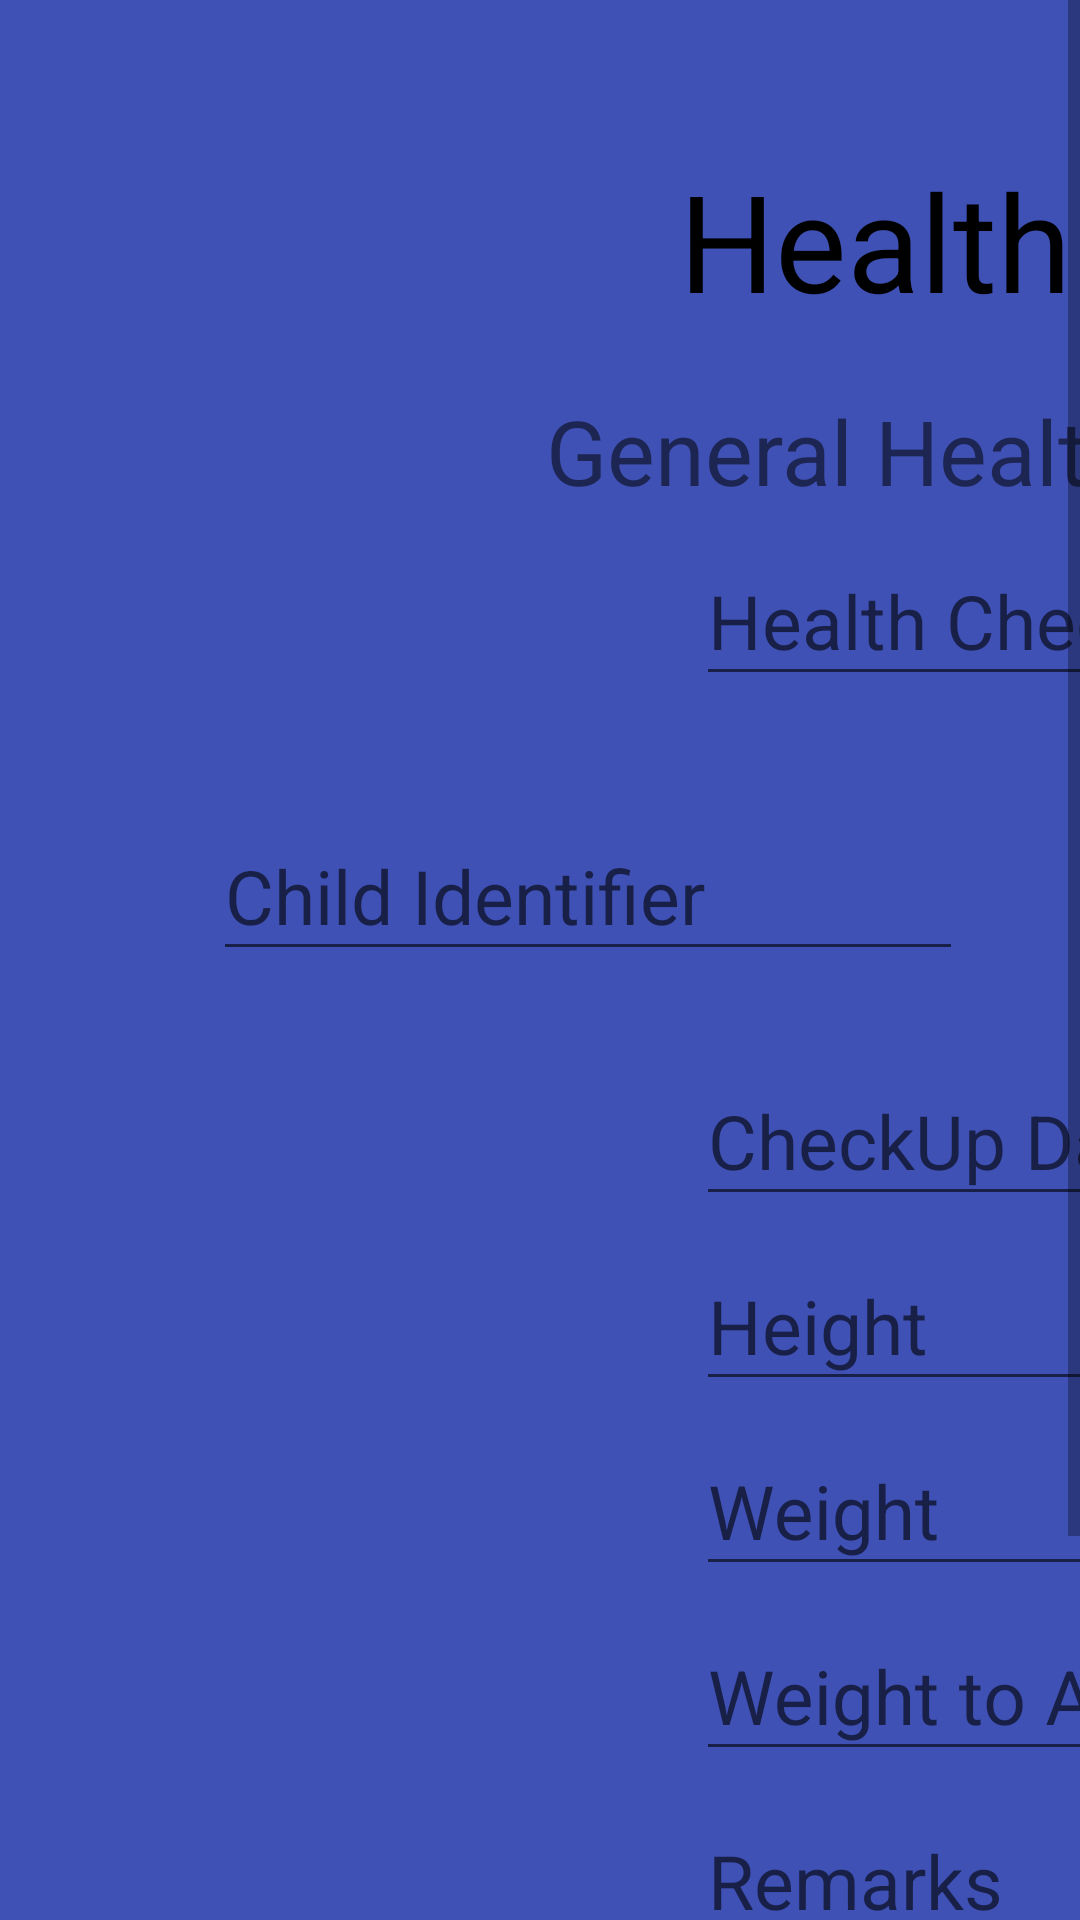

Reconstruct the res/layout file that produces this screen, plus the resources it refers to.
<!-- AndroidManifest.xml: application theme LoginTheme -->
<!-- res/layout/tab3_health_checkup.xml -->
<?xml version="1.0" encoding="utf-8"?>
<RelativeLayout xmlns:android="http://schemas.android.com/apk/res/android"
    android:orientation="vertical" android:layout_width="match_parent"
    android:layout_height="match_parent">

    <ScrollView
        android:layout_width="match_parent"
        android:layout_height="match_parent">
        <LinearLayout
            android:layout_width="784dp"
            android:layout_height="1047dp"
            android:orientation="vertical"
            android:weightSum="15">
            <TextView
                android:layout_width="match_parent"
                android:layout_height="wrap_content"
                android:layout_weight="1"
                android:textSize="45sp"
                android:textAlignment="center"
                android:textColor="#000000"
                android:layout_marginTop="50dp"
                android:text="Health Check Up"/>
            <TextView
                android:layout_marginTop="20dp"
                android:layout_width="match_parent"
                android:layout_height="wrap_content"
                android:layout_weight="0.50"
                android:text="General Health Checkup Details"
                android:textSize="30sp"
                android:textAlignment="center"/>

            <android.support.design.widget.TextInputLayout
                android:layout_width="320dp"
                android:textAlignment="center"
                android:layout_gravity="center_horizontal"

                android:layout_height="wrap_content"
                android:layout_weight="1">
                <EditText
                    android:layout_width="match_parent"
                    android:layout_height="wrap_content"
                    android:textSize="25sp"
                    android:hint="Health Check Up Identifier"
                    android:textAlignment="center"
                    android:id="@+id/addhl1"/>
            </android.support.design.widget.TextInputLayout>
            <LinearLayout
                android:layout_marginTop="30dp"
                android:layout_width="match_parent"
                android:layout_height="wrap_content"
                android:layout_weight="1"
                android:weightSum="2">
                <android.support.design.widget.TextInputLayout
                    android:layout_width="wrap_content"
                    android:textAlignment="center"
                    android:layout_gravity="center_horizontal"

                    android:layout_height="wrap_content"
                    android:layout_weight="1">
                    <EditText
                        android:layout_gravity="center"
                        android:layout_width="250dp"
                        android:layout_height="wrap_content"
                        android:textSize="25sp"
                        android:id="@+id/addhl2"
                        android:hint="Child Identifier "
                        android:textAlignment="center"/>
                </android.support.design.widget.TextInputLayout>
                <android.support.design.widget.TextInputLayout
                    android:layout_width="wrap_content"
                    android:textAlignment="center"
                    android:layout_gravity="center_horizontal"

                    android:layout_height="wrap_content"
                    android:layout_weight="1">
                    <EditText
                        android:layout_gravity="center"
                        android:layout_width="250dp"
                        android:layout_height="wrap_content"
                        android:textSize="25sp"
                        android:id="@+id/addhl3"
                        android:hint="Family Identifier"
                        android:textAlignment="center"/>
                </android.support.design.widget.TextInputLayout>
            </LinearLayout>

            <android.support.design.widget.TextInputLayout
                android:layout_width="320dp"
                android:layout_marginTop="20dp"
                android:textAlignment="center"
                android:layout_gravity="center_horizontal"
                android:onClick="setDate"
                android:layout_height="wrap_content"
                android:layout_weight="1">
                <EditText
                    android:layout_width="match_parent"
                    android:layout_height="wrap_content"
                    android:textSize="25sp"
                    android:id="@+id/addhl4"
                    android:hint="CheckUp Date"
                    android:textAlignment="center"/>
            </android.support.design.widget.TextInputLayout>
            <android.support.design.widget.TextInputLayout
                android:layout_width="320dp"
                android:textAlignment="center"
                android:layout_gravity="center_horizontal"

                android:layout_height="wrap_content"
                android:layout_weight="1">
                <EditText
                    android:layout_width="match_parent"
                    android:layout_height="wrap_content"
                    android:textSize="25sp"
                    android:id="@+id/addhl5"
                    android:hint="Height"
                    android:textAlignment="center"/>
            </android.support.design.widget.TextInputLayout>
            <android.support.design.widget.TextInputLayout
                android:layout_width="320dp"
                android:textAlignment="center"
                android:layout_gravity="center_horizontal"

                android:layout_height="wrap_content"
                android:layout_weight="1">
                <EditText
                    android:layout_width="match_parent"
                    android:layout_height="wrap_content"
                    android:textSize="25sp"
                    android:id="@+id/addhl6"
                    android:hint="Weight"
                    android:textAlignment="center"/>
            </android.support.design.widget.TextInputLayout>
            <android.support.design.widget.TextInputLayout
                android:layout_width="320dp"
                android:textAlignment="center"
                android:layout_gravity="center_horizontal"
                android:layout_height="wrap_content"
                android:layout_weight="1">
                <EditText
                    android:layout_width="match_parent"
                    android:layout_height="wrap_content"
                    android:textSize="25sp"
                    android:id="@+id/addhl7"
                    android:hint="Weight to Age Ratio"
                    android:textAlignment="center"/>
            </android.support.design.widget.TextInputLayout>
            <android.support.design.widget.TextInputLayout
                android:layout_width="320dp"
                android:textAlignment="center"
                android:layout_gravity="center_horizontal"
                android:layout_height="wrap_content"
                android:layout_weight="1">
                <EditText
                    android:layout_width="match_parent"
                    android:layout_height="wrap_content"
                    android:textSize="25sp"
                    android:id="@+id/addhl8"
                    android:hint="Remarks"
                    android:textAlignment="center"/>
            </android.support.design.widget.TextInputLayout>
            <Button
                android:layout_marginTop="100dp"
                android:layout_width="wrap_content"
                android:layout_height="wrap_content"
                android:text="  Add Checkup Record  "
                android:id="@+id/addhl"
                android:layout_gravity="center_horizontal"/>
        </LinearLayout>
    </ScrollView>
</RelativeLayout>
<!-- resources referenced by this layout -->
<resources>
  <style name="LoginTheme" parent="FamilyTheme">
          <item name="colorPrimary">@color/colorPrimaryLogin</item>
          <item name="android:textColorPrimary">@color/colorTextPrimaryLogin</item>
          <item name="android:colorBackground">@android:color/background_light</item>
          <item name="android:statusBarColor">@color/colorPrimaryLogin</item>
          <item name="colorAccent">@color/colorAccentLogin</item>
          <item name="windowActionBar">false</item>
      </style>
  <style name="FamilyTheme" parent="Theme.Design.Light">
          
          <item name="colorPrimary">@color/colorPrimary</item>
          <item name="colorPrimaryDark">@color/colorPrimaryDark</item>
          <item name="colorAccent">@color/colorAccent</item>
          <item name="android:textColorPrimary">@color/colorTextPrimary</item>
          <item name="android:windowBackground">@color/windowBg</item>
          <item name="android:colorBackground">@color/windowBg</item>
      </style>
  <color name="colorPrimaryLogin">#ffc107</color>
  <color name="colorTextPrimaryLogin">#000000</color>
  <color name="colorAccentLogin">#000000</color>
  <color name="colorPrimary">#3f51b5</color>
  <color name="colorPrimaryDark">#303F9F</color>
  <color name="colorAccent">#FF4081</color>
  <color name="colorTextPrimary">#ffffff</color>
  <color name="windowBg">#3f51b5</color>
</resources>
